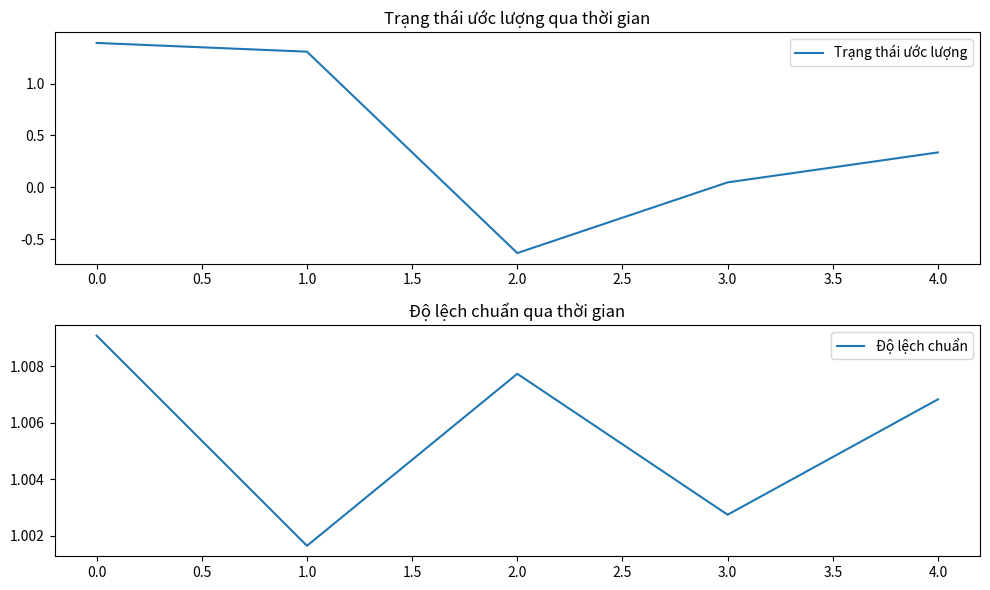

Python code for this plot:
import numpy as np
import matplotlib.pyplot as plt

def kalman_filter(x_hat_prev, sigma_x_hat_prev, z, sigma_v, sigma_w):
    # Bước Dự Báo
    # Cập nhật trạng thái dự đoán
    x_hat_pred = x_hat_prev
    
    # Cập nhật độ lệch chuẩn của trạng thái dự đoán
    sigma_x_hat_pred = sigma_x_hat_prev + sigma_v + 1/sigma_w
    
    # Hệ số Kalman
    K = sigma_x_hat_prev / (sigma_x_hat_prev + sigma_w)
    
    # Bước Dự Báo - Cập nhật trạng thái dự đoán và độ lệch chuẩn của nó
    x_hat = x_hat_pred + K * (z - x_hat_pred)
    sigma_x_hat = (1 - K) * sigma_x_hat_pred
    
    return x_hat, sigma_x_hat

# Số lượng giá trị ngẫu nhiên
num_values = 5

# Tạo mảng ngẫu nhiên từ phân phối chuẩn (Gaussian)
z_values = np.random.randn(num_values)

# Thử nghiệm với bộ lọc Kalman cho mỗi giá trị trong mảng z_values
x_hat_prev = 0
sigma_x_hat_prev = 1
sigma_v = 0.1
sigma_w = 0.1

# Lưu trữ kết quả
x_hat_results = []
sigma_x_hat_results = []

# Áp dụng bộ lọc Kalman cho từng giá trị z và lưu kết quả
for z in z_values:
    x_hat_prev, sigma_x_hat_prev = kalman_filter(x_hat_prev, sigma_x_hat_prev, z, sigma_v, sigma_w)
    x_hat_results.append(x_hat_prev)
    sigma_x_hat_results.append(sigma_x_hat_prev)

# Vẽ biểu đồ
time_steps = range(num_values)
plt.figure(figsize=(10, 6))
plt.subplot(2, 1, 1)
plt.plot(time_steps, x_hat_results, label='Trạng thái ước lượng')
plt.title('Trạng thái ước lượng qua thời gian')
plt.legend()

plt.subplot(2, 1, 2)
plt.plot(time_steps, sigma_x_hat_results, label='Độ lệch chuẩn')
plt.title('Độ lệch chuẩn qua thời gian')
plt.legend()

plt.tight_layout()
plt.show()
